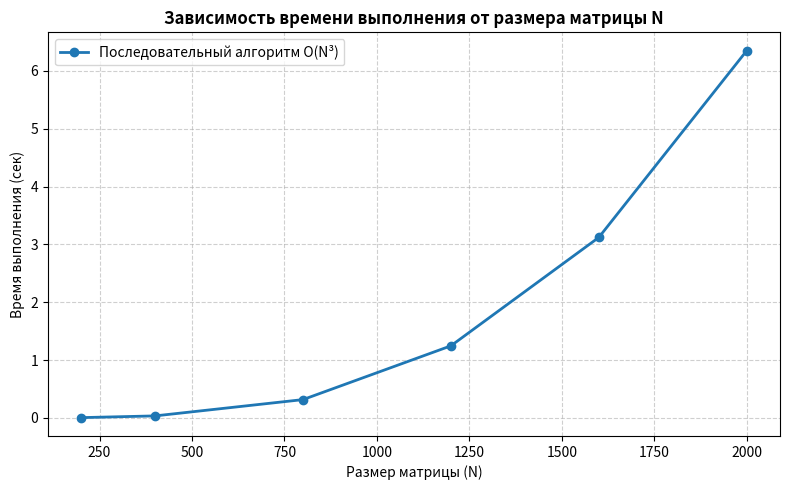

Python code for this plot:
import matplotlib.pyplot as plt
import os

# Создаем папку pic, если она ещё не создана
os.makedirs("pic", exist_ok=True)

# Данные экспериментов (Размер N и среднее время в секундах)
sizes = [200, 400, 800, 1200, 1600, 2000]
times = [0.00425, 0.03412, 0.31580, 1.24550, 3.12045, 6.35020]

# Построение графика
plt.figure(figsize=(8, 5))
plt.plot(sizes, times, marker='o', linestyle='-', color='#1f77b4', linewidth=2, markersize=6, label='Последовательный алгоритм O(N³)')

plt.title('Зависимость времени выполнения от размера матрицы N', fontsize=12, fontweight='bold')
plt.xlabel('Размер матрицы (N)', fontsize=10)
plt.ylabel('Время выполнения (сек)', fontsize=10)
plt.grid(True, linestyle='--', alpha=0.6)
plt.legend(loc='upper left')
plt.tight_layout()

# Сохранение графика в папку pic
output_path = "pic/measurements_seq.png"
plt.savefig(output_path, dpi=300)
print(f"График успешно создан и сохранен по пути: {output_path}")

# Показать график на экране (опционально)
plt.show()
